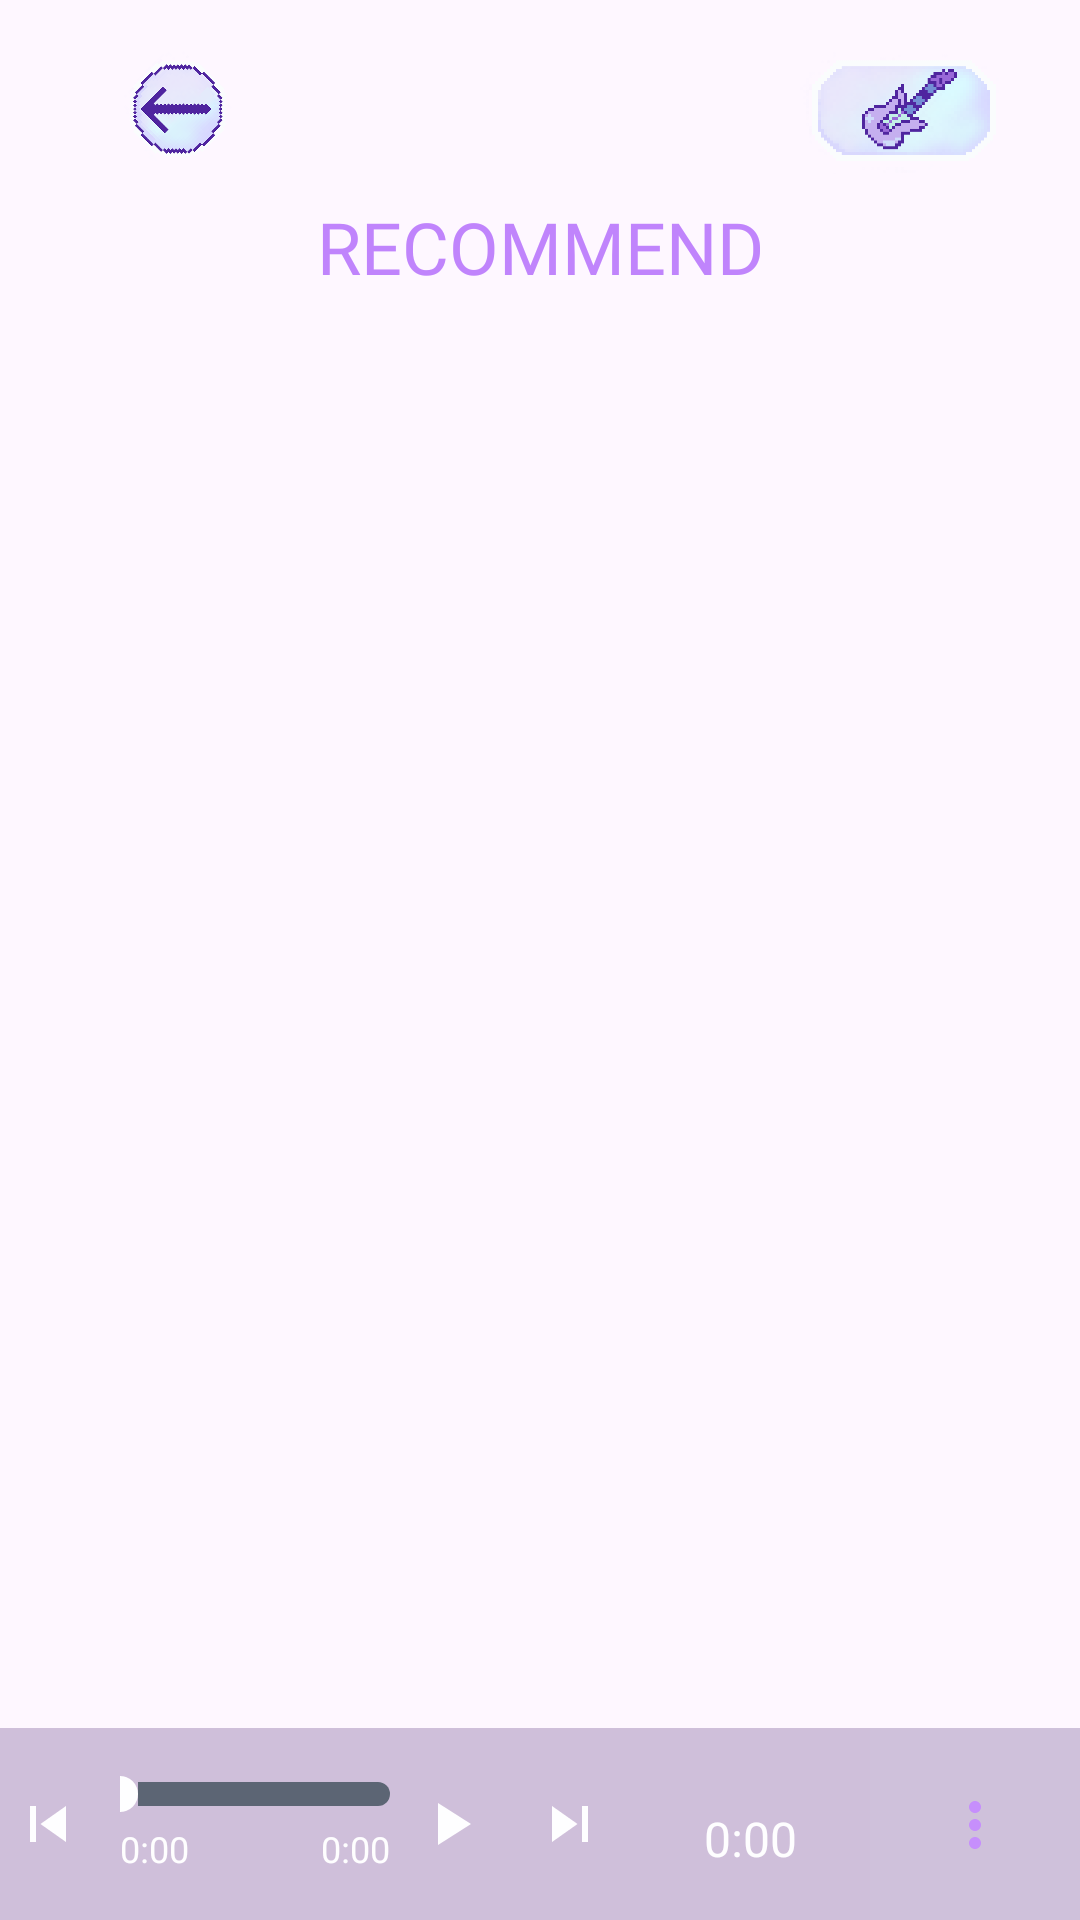

Reconstruct the res/layout file that produces this screen, plus the resources it refers to.
<!-- AndroidManifest.xml: application theme Theme.MusicZone -->
<!-- res/layout/activity_music_recommendation.xml -->
<?xml version="1.0" encoding="utf-8"?>
<androidx.constraintlayout.widget.ConstraintLayout xmlns:android="http://schemas.android.com/apk/res/android"
    xmlns:app="http://schemas.android.com/apk/res-auto"
    xmlns:tools="http://schemas.android.com/tools"
    android:layout_width="match_parent"
    android:layout_height="match_parent"
    android:background="@drawable/musiczone_daybg">

    
    <ImageView
        android:id="@+id/btn_back"
        android:layout_width="88dp"
        android:layout_height="58dp"
        android:layout_marginStart="16dp"
        android:layout_marginTop="8dp"
        android:src="@drawable/icon_back"
        android:background="?attr/selectableItemBackgroundBorderless"
        android:contentDescription="Back"
        android:clickable="true"
        android:focusable="true"
        android:padding="8dp"
        app:layout_constraintTop_toTopOf="parent"
        app:layout_constraintStart_toStartOf="parent" />

    
    <ImageView
        android:id="@+id/btn_recommend"
        android:layout_width="88dp"
        android:layout_height="58dp"
        android:layout_marginEnd="16dp"
        android:layout_marginTop="8dp"
        android:src="@drawable/icon_recommend"
        android:background="?attr/selectableItemBackgroundBorderless"
        android:contentDescription="Recommend"
        android:clickable="true"
        android:focusable="true"
        android:padding="8dp"
        app:layout_constraintTop_toTopOf="parent"
        app:layout_constraintEnd_toEndOf="parent" />

    
    <TextView
        android:id="@+id/tv_title"
        android:layout_width="0dp"
        android:layout_height="wrap_content"
        android:layout_marginStart="0dp"
        android:layout_marginTop="0dp"
        android:layout_marginEnd="0dp"
        android:text="RECOMMEND"
        android:textColor="@color/purple"
        android:textSize="24sp"
        android:fontFamily="@font/press_start_2p_regular"
        android:gravity="center"
        app:layout_constraintTop_toBottomOf="@id/btn_back"
        app:layout_constraintStart_toStartOf="parent"
        app:layout_constraintEnd_toEndOf="parent" />

    
    <TextView
        android:id="@+id/tv_empty_message"
        android:layout_width="wrap_content"
        android:layout_height="wrap_content"
        android:text="NO FAVORITES YET"
        android:textColor="@color/purple"
        android:textSize="16sp"
        android:fontFamily="@font/press_start_2p_regular"
        android:visibility="gone"
        android:gravity="center"
        app:layout_constraintTop_toBottomOf="@id/tv_title"
        app:layout_constraintBottom_toBottomOf="parent"
        app:layout_constraintStart_toStartOf="parent"
        app:layout_constraintEnd_toEndOf="parent" />

    
    <androidx.recyclerview.widget.RecyclerView
        android:id="@+id/favorites_recycler_view"
        android:layout_width="0dp"
        android:layout_height="0dp"
        android:layout_marginStart="16dp"
        android:layout_marginTop="0dp"
        android:layout_marginEnd="16dp"
        android:layout_marginBottom="8dp"
        android:clipToPadding="false"
        android:paddingBottom="8dp"
        app:layout_constraintTop_toBottomOf="@id/tv_title"
        app:layout_constraintStart_toStartOf="parent"
        app:layout_constraintEnd_toEndOf="parent"
        app:layout_constraintBottom_toTopOf="@id/player_controls_container" />

    
    <androidx.constraintlayout.widget.ConstraintLayout
        android:id="@+id/player_controls_container"
        android:layout_width="0dp"
        android:layout_height="64dp"
        android:alpha="0.9"
        android:background="#EFEEEE"
        android:backgroundTint="#CCBDABCC"
        android:paddingStart="0px"
        android:paddingEnd="0px"
        app:layout_constraintBottom_toBottomOf="parent"
        app:layout_constraintEnd_toEndOf="parent"
        app:layout_constraintHorizontal_bias="0.0"
        app:layout_constraintStart_toStartOf="parent">

        
        <ImageButton
            android:id="@+id/btn_skip_previous"
            android:layout_width="32dp"
            android:layout_height="32dp"
            android:background="?attr/selectableItemBackgroundBorderless"
            android:contentDescription="@string/previous_track"
            android:src="@drawable/icon_skip_previous"
            android:tint="@color/white"
            app:layout_constraintBottom_toBottomOf="parent"
            app:layout_constraintStart_toStartOf="parent"
            app:layout_constraintTop_toTopOf="parent"
            app:layout_constraintVertical_bias="0.5" />

        
        <LinearLayout
            android:id="@+id/progress_container"
            android:layout_width="0dp"
            android:layout_height="wrap_content"
            android:layout_marginStart="8dp"
            android:layout_marginEnd="8dp"
            android:orientation="vertical"
            app:layout_constraintBottom_toBottomOf="parent"
            app:layout_constraintEnd_toStartOf="@id/btn_play_pause"
            app:layout_constraintStart_toEndOf="@id/btn_skip_previous"
            app:layout_constraintTop_toTopOf="parent"
            app:layout_constraintVertical_bias="0.5">

            
            <SeekBar
                android:id="@+id/progress_bar"
                android:layout_width="match_parent"
                android:layout_height="wrap_content"
                android:layout_marginBottom="4dp"
                android:max="100"
                android:maxHeight="8dp"
                android:minHeight="8dp"
                android:paddingStart="0dp"
                android:paddingEnd="0dp"
                android:progress="0"
                android:progressDrawable="@drawable/bg_progress_bar"
                android:thumb="@drawable/progress_thumb" />

            
            <LinearLayout
                android:layout_width="match_parent"
                android:layout_height="wrap_content"
                android:orientation="horizontal">

                <TextView
                    android:id="@+id/tv_current_time"
                    android:layout_width="0dp"
                    android:layout_height="wrap_content"
                    android:layout_weight="1"
                    android:fontFamily="@font/press_start_2p_regular"
                    android:text="0:00"
                    android:textColor="#FFFFFF"
                    android:textSize="12sp" />

                <TextView
                    android:id="@+id/tv_total_time"
                    android:layout_width="wrap_content"
                    android:layout_height="wrap_content"
                    android:fontFamily="@font/press_start_2p_regular"
                    android:text="0:00"
                    android:textColor="#FFFFFF"
                    android:textSize="12sp" />
            </LinearLayout>
        </LinearLayout>

        
        <ImageButton
            android:id="@+id/btn_play_pause"
            android:layout_width="40dp"
            android:layout_height="40dp"
            android:background="?attr/selectableItemBackgroundBorderless"
            android:contentDescription="@string/play_pause"
            android:src="@drawable/icon_play"
            android:tint="@color/white"
            app:layout_constraintBottom_toBottomOf="parent"
            app:layout_constraintStart_toEndOf="@id/progress_container"
            app:layout_constraintTop_toTopOf="parent"
            app:layout_constraintVertical_bias="0.5" />

        
        <ImageButton
            android:id="@+id/btn_skip_next"
            android:layout_width="40dp"
            android:layout_height="40dp"
            android:background="?attr/selectableItemBackgroundBorderless"
            android:contentDescription="@string/next_track"
            android:src="@drawable/icon_skip_next"
            android:tint="@color/white"
            app:layout_constraintBottom_toBottomOf="parent"
            app:layout_constraintStart_toEndOf="@id/btn_play_pause"
            app:layout_constraintTop_toTopOf="parent"
            app:layout_constraintVertical_bias="0.5" />

        
        <TextView
            android:id="@+id/tv_time_display"
            android:layout_width="64dp"
            android:layout_height="40dp"
            android:layout_marginStart="8dp"
            android:fontFamily="@font/press_start_2p_regular"
            android:gravity="center"
            android:paddingStart="0dp"
            android:paddingTop="10dp"
            android:paddingEnd="0dp"
            android:paddingBottom="0dp"
            android:text="0:00"
            android:textColor="@color/white"
            android:textSize="16sp"
            app:layout_constraintBottom_toBottomOf="parent"
            app:layout_constraintStart_toEndOf="@id/btn_skip_next"
            app:layout_constraintTop_toTopOf="parent"
            app:layout_constraintVertical_bias="0.5" />

        
        <ImageButton
            android:id="@+id/btn_menu"
            android:layout_width="70dp"
            android:layout_height="80dp"
            android:layout_marginStart="8dp"
            android:background="#EFEEEE"
            android:backgroundTint="#CCCABCD7"
            android:contentDescription="@string/more_options"
            android:padding="0dp"
            android:src="@drawable/icon_more"
            app:layout_constraintBottom_toBottomOf="parent"
            app:layout_constraintEnd_toEndOf="parent"
            app:layout_constraintStart_toEndOf="@id/tv_time_display"
            app:layout_constraintTop_toTopOf="parent"
            app:layout_constraintVertical_bias="0.5" />

    </androidx.constraintlayout.widget.ConstraintLayout>

</androidx.constraintlayout.widget.ConstraintLayout>
<!-- resources referenced by this layout -->
<resources>
  <color name="purple">#C084FC</color>
  <color name="white">#FFFFFFFF</color>
  <!-- drawable bg_progress_bar (drawable) -->
  <?xml version="1.0" encoding="utf-8"?>
  <layer-list xmlns:android="http://schemas.android.com/apk/res/android">
      
      <item android:id="@android:id/background">
          <shape android:shape="rectangle">
              <solid android:color="#4A5565" />
              <corners android:radius="4dp" />
          </shape>
      </item>
      
      <item android:id="@android:id/progress">
          <clip>
              <shape android:shape="rectangle">
                  <gradient
                      android:type="linear"
                      android:angle="0"
                      android:startColor="#FB64B6"
                      android:centerColor="#C27AFF"
                      android:endColor="#51A2FF" />
                  <corners android:radius="4dp" />
              </shape>
          </clip>
      </item>
  </layer-list>
  <!-- drawable icon_back: png bitmap (drawable, 82642 bytes) -->
  <!-- drawable icon_more (drawable) -->
  <?xml version="1.0" encoding="utf-8"?>
  <vector xmlns:android="http://schemas.android.com/apk/res/android"
      android:width="24dp"
      android:height="24dp"
      android:viewportWidth="24"
      android:viewportHeight="24">
      <path
          android:fillColor="@color/purple"
          android:pathData="M12,8c1.1,0 2,-0.9 2,-2s-0.9,-2 -2,-2 -2,0.9 -2,2 0.9,2 2,2zM12,10c-1.1,0 -2,0.9 -2,2s0.9,2 2,2 2,-0.9 2,-2 -0.9,-2 -2,-2zM12,16c-1.1,0 -2,0.9 -2,2s0.9,2 2,2 2,-0.9 2,-2 -0.9,-2 -2,-2z"/>
  </vector>
  <!-- drawable icon_play (drawable) -->
  <?xml version="1.0" encoding="utf-8"?>
  <vector xmlns:android="http://schemas.android.com/apk/res/android"
      android:width="24dp"
      android:height="24dp"
      android:viewportWidth="24"
      android:viewportHeight="24">
      <path
          android:fillColor="@color/purple"
          android:pathData="M8,5v14l11,-7z"/>
  </vector>
  <!-- drawable icon_recommend: png bitmap (drawable, 7720 bytes) -->
  <!-- drawable icon_skip_next (drawable) -->
  <?xml version="1.0" encoding="utf-8"?>
  <vector xmlns:android="http://schemas.android.com/apk/res/android"
      android:width="24dp"
      android:height="24dp"
      android:viewportWidth="24"
      android:viewportHeight="24">
      <path
          android:fillColor="@color/purple"
          android:pathData="M6,18l8.5,-6L6,6v12zM16,6v12h2V6h-2z"/>
  </vector>
  <!-- drawable icon_skip_previous (drawable) -->
  <?xml version="1.0" encoding="utf-8"?>
  <vector xmlns:android="http://schemas.android.com/apk/res/android"
      android:width="24dp"
      android:height="24dp"
      android:viewportWidth="24"
      android:viewportHeight="24">
      <path
          android:fillColor="@color/purple"
          android:pathData="M6,6h2v12H6V6zM9.5,12l8.5,6V6l-8.5,6z"/>
  </vector>
  <!-- drawable progress_thumb (drawable) -->
  <?xml version="1.0" encoding="utf-8"?>
  <shape xmlns:android="http://schemas.android.com/apk/res/android"
      android:shape="oval">
      <solid android:color="@color/white" />
      <size
          android:width="12dp"
          android:height="12dp" />
  </shape>
  <string name="more_options">More Options</string>
  <string name="next_track">Next Track</string>
  <string name="play_pause">Play/Pause</string>
  <string name="previous_track">Previous Track</string>
  <style name="Theme.MusicZone" parent="Base.Theme.MusicZone" />
  <style name="Base.Theme.MusicZone" parent="Theme.Material3.DayNight.NoActionBar">
          
          
      </style>
</resources>
